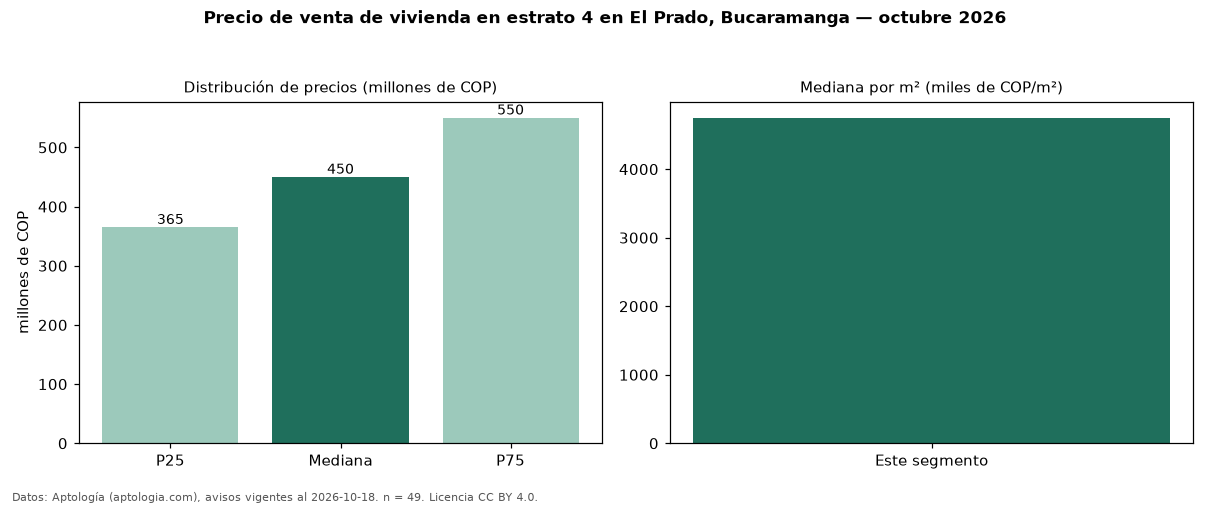

The table this chart was drawn from, first rows:
seccion, metrica, valor, moneda, n
precio, p25, 365000000, COP, 49
precio, mediana, 450000000, COP, 49
precio, p75, 550000000, COP, 49
precio, minimo, 245000000, COP, 49
precio, maximo, 1200000000, COP, 49
m2, mediana_precio_m2, 4749386, COP, 48
m2, area_mediana_m2, 98.0, m2, 48
admin, mediana_admin_mes, 403500, COP, 36
banos, mediana_banos, 2.0, , 
parqueadero, pct_con_parqueadero, 97.9, %, 47
estrato, estrato_mas_frecuente, 4, , 49
habitaciones, 3+, 477500000, COP, 40
fuente, fecha_datos, 2026-10-18, , 
fuente, atribucion, https://www.aptologia.com/venta/bucarama…, , 
fuente, licencia, CC BY 4.0, , 
